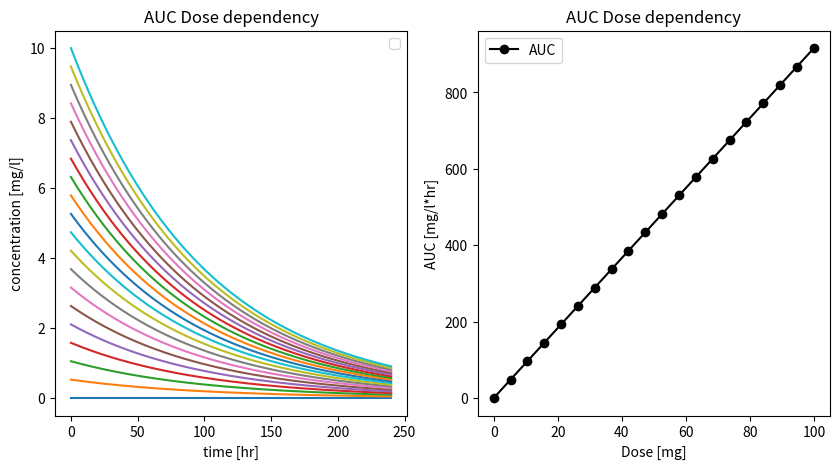

Write Python code to recreate this figure.
from matplotlib import pyplot as plt
import numpy as np

# Warfarin
V = 10  # [l]
CL = 0.1  # [L/hr]
Dose = 100  # [mg]
Nt = 200
tend = 10*24
dt = tend/(Nt-1)
t = np.linspace(start=0, stop=tend, num=Nt)  # [hr]


# Dose dependency
f, (ax1, ax2) = plt.subplots(nrows=1, ncols=2, figsize=(10, 5), dpi=300)


doses = np.linspace(0, 100, num=20)
aucs = np.zeros_like(doses)
for k, Dose in enumerate(doses):
    C = Dose / V * np.exp(-CL / V * t)  # [mg/l]
    auc = np.sum(dt * C)  # [hr] * [mg/l]
    aucs[k] = auc
    
    ax1.plot(t, C, label="__nolabel__")


ax2.plot(doses, aucs, '-o', color="black", label="AUC")

ax1.set_xlabel("time [hr]")
ax1.set_ylabel("concentration [mg/l]")
ax1.legend()
ax1.set_title("AUC Dose dependency")

ax2.set_xlabel("Dose [mg]")
ax2.set_ylabel("AUC [mg/l*hr]")
ax2.legend()
ax2.set_title("AUC Dose dependency")
plt.show()